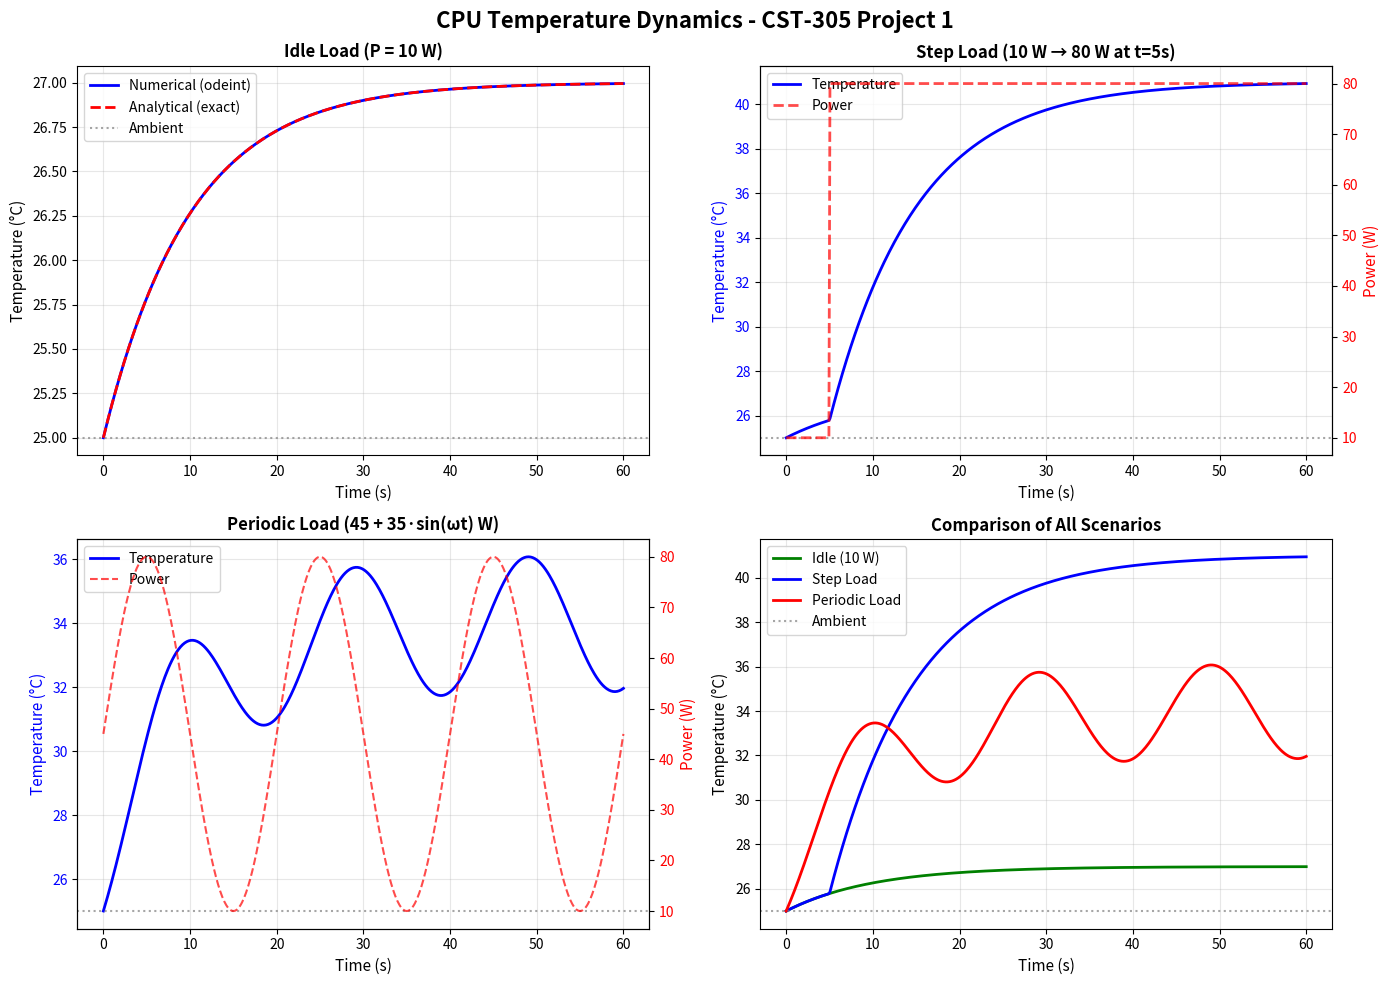

Reproduce this figure in Python.
"""
CPU Temperature Model - CST-305 Project 1
[redacted]
Packages: numpy, scipy.integrate.odeint, matplotlib.pyplot
Approach: First-order linear ODE solved with odeint

Models CPU temperature changes based on power consumption and cooling.

The ODE: dT/dt = (1/C)[P(t) - k(T - T_env)]
- dT/dt = rate of temperature change
- P(t) = power/heat generated
- k(T - T_env) = heat escaping
- C = heat capacity

See EXPLANATION.md for full details.
"""

# Import libraries
import numpy as np
from scipy.integrate import odeint  # Solves ODEs
import matplotlib.pyplot as plt


# Physical parameters
C = 50          # Heat capacity (J/°C)
k = 5           # Thermal conductivity (W/°C)
T_env = 25      # Room temperature (°C)
T0 = 25         # Initial CPU temperature (°C)


# Power scenarios
def power_idle(t):
    """Constant low power (10W) - CPU idle"""
    return 10


def power_step(t):
    """Step load: 10W → 80W at t=5s"""
    return 10 if t < 5 else 80


def power_periodic(t):
    """Periodic workload: oscillates 10-80W"""
    omega = 2 * np.pi / 20  # Period = 20 seconds
    return 45 + 35 * np.sin(omega * t)


def cpu_ode(T, t, power_func):
    """
    ODE function: calculates dT/dt
    
    dT/dt = (1/C)[P(t) - k(T - T_env)]
    
    Note: odeint needs parameters in order (T, t, *args)
    """
    P = power_func(t)                # Heat in
    heat_loss = k * (T - T_env)      # Heat out
    dT_dt = (P - heat_loss) / C      # Rate of change
    return dT_dt


def analytical_solution(t, T0, P_const):
    """
    Exact solution for constant power (for validation)
    
    T(t) = T_steady + (T0 - T_steady) * exp(-t/τ)
    """
    tau = C / k
    T_steady = T_env + P_const / k
    T = T_steady + (T0 - T_steady) * np.exp(-t / tau)
    return T


def solve_scenario(power_func, t_span=(0, 60), label=""):
    """
    Solve ODE using odeint
    
    Returns time and temperature arrays
    """
    t = np.linspace(t_span[0], t_span[1], 500)  # 500 time points
    T = odeint(cpu_ode, T0, t, args=(power_func,))  # Solve ODE
    T = T.flatten()  # Convert to 1D array
    return t, T



def plot_results():
    """Generate 4-panel visualization"""
    
    fig, axes = plt.subplots(2, 2, figsize=(14, 10))
    fig.suptitle('CPU Temperature Dynamics - CST-305 Project 1', fontsize=16, fontweight='bold')
    
    # Plot 1: Idle with validation
    ax1 = axes[0, 0]
    t_idle, T_numerical = solve_scenario(power_idle, label="Idle")
    T_analytical = analytical_solution(t_idle, T0, power_idle(0))
    
    ax1.plot(t_idle, T_numerical, 'b-', linewidth=2, label='Numerical (odeint)')
    ax1.plot(t_idle, T_analytical, 'r--', linewidth=2, label='Analytical (exact)')
    ax1.axhline(y=T_env, color='gray', linestyle=':', alpha=0.7, label='Ambient')
    ax1.set_xlabel('Time (s)', fontsize=11)
    ax1.set_ylabel('Temperature (°C)', fontsize=11)
    ax1.set_title('Idle Load (P = 10 W)', fontsize=12, fontweight='bold')
    ax1.legend(loc='best')
    ax1.grid(True, alpha=0.3)
    
    # Plot 2: Step load
    ax2 = axes[0, 1]
    t_step, T_step = solve_scenario(power_step, label="Step Load")
    P_step = np.array([power_step(t) for t in t_step])
    
    ax2_power = ax2.twinx()
    ax2.plot(t_step, T_step, 'b-', linewidth=2, label='Temperature')
    ax2_power.plot(t_step, P_step, 'r--', linewidth=2, alpha=0.7, label='Power')
    ax2.axhline(y=T_env, color='gray', linestyle=':', alpha=0.7)
    ax2.set_xlabel('Time (s)', fontsize=11)
    ax2.set_ylabel('Temperature (°C)', fontsize=11, color='b')
    ax2_power.set_ylabel('Power (W)', fontsize=11, color='r')
    ax2.set_title('Step Load (10 W → 80 W at t=5s)', fontsize=12, fontweight='bold')
    ax2.tick_params(axis='y', labelcolor='b')
    ax2_power.tick_params(axis='y', labelcolor='r')
    ax2.grid(True, alpha=0.3)
    lines1, labels1 = ax2.get_legend_handles_labels()
    lines2, labels2 = ax2_power.get_legend_handles_labels()
    ax2.legend(lines1 + lines2, labels1 + labels2, loc='best')
    
    # Plot 3: Periodic load
    ax3 = axes[1, 0]
    t_periodic, T_periodic = solve_scenario(power_periodic, label="Periodic Load")
    P_periodic = np.array([power_periodic(t) for t in t_periodic])
    
    ax3_power = ax3.twinx()
    ax3.plot(t_periodic, T_periodic, 'b-', linewidth=2, label='Temperature')
    ax3_power.plot(t_periodic, P_periodic, 'r--', linewidth=1.5, alpha=0.7, label='Power')
    ax3.axhline(y=T_env, color='gray', linestyle=':', alpha=0.7)
    ax3.set_xlabel('Time (s)', fontsize=11)
    ax3.set_ylabel('Temperature (°C)', fontsize=11, color='b')
    ax3_power.set_ylabel('Power (W)', fontsize=11, color='r')
    ax3.set_title('Periodic Load (45 + 35·sin(ωt) W)', fontsize=12, fontweight='bold')
    ax3.tick_params(axis='y', labelcolor='b')
    ax3_power.tick_params(axis='y', labelcolor='r')
    ax3.grid(True, alpha=0.3)
    lines1, labels1 = ax3.get_legend_handles_labels()
    lines2, labels2 = ax3_power.get_legend_handles_labels()
    ax3.legend(lines1 + lines2, labels1 + labels2, loc='best')
    
    # Plot 4: Comparison
    ax4 = axes[1, 1]
    ax4.plot(t_idle, T_numerical, 'g-', linewidth=2, label='Idle (10 W)')
    ax4.plot(t_step, T_step, 'b-', linewidth=2, label='Step Load')
    ax4.plot(t_periodic, T_periodic, 'r-', linewidth=2, label='Periodic Load')
    ax4.axhline(y=T_env, color='gray', linestyle=':', alpha=0.7, label='Ambient')
    ax4.set_xlabel('Time (s)', fontsize=11)
    ax4.set_ylabel('Temperature (°C)', fontsize=11)
    ax4.set_title('Comparison of All Scenarios', fontsize=12, fontweight='bold')
    ax4.legend(loc='best')
    ax4.grid(True, alpha=0.3)
    
    plt.tight_layout()
    plt.savefig('cpu_temperature_results.png', dpi=300, bbox_inches='tight')
    print("✓ Plot saved as 'cpu_temperature_results.png'")
    plt.show()


def print_analysis():
    """Print key results and insights"""
    tau = C / k
    T_steady_idle = T_env + power_idle(0) / k
    T_steady_load = T_env + 80 / k
    
    print("\n" + "="*60)
    print("CPU TEMPERATURE MODEL ANALYSIS")
    print("="*60)
    print(f"\nPhysical Parameters:")
    print(f"  Heat capacity (C):         {C} J/°C")
    print(f"  Thermal conductivity (k):  {k} W/°C")
    print(f"  Ambient temperature:       {T_env} °C")
    print(f"  Initial temperature:       {T0} °C")
    
    print(f"\nSystem Characteristics:")
    print(f"  Time constant (τ = C/k):   {tau:.1f} seconds")
    print(f"  63% response time:         {tau:.1f} seconds")
    print(f"  95% response time:         {3*tau:.1f} seconds")
    print(f"  99% response time:         {5*tau:.1f} seconds")
    
    print(f"\nSteady-State Temperatures:")
    print(f"  Idle (10 W):               {T_steady_idle:.1f} °C")
    print(f"  Full Load (80 W):          {T_steady_load:.1f} °C")
    print(f"  Temperature rise at load:  {T_steady_load - T_env:.1f} °C")
    
    print(f"\nKey Insights:")
    print(f"  • System reaches steady state in ~{int(5*tau)} seconds")
    print(f"  • Each additional watt increases steady temp by {1/k:.2f} °C")
    print(f"  • Larger heat capacity → slower temperature changes")
    print(f"  • Higher conductivity → better cooling efficiency")
    print("="*60 + "\n")


def main():
    """Main function - runs simulation and generates plots"""
    print("\n" + "="*60)
    print("CPU TEMPERATURE MODEL - CST-305 PROJECT 1")
    print("First-Order Linear ODE Simulation using odeint")
    print("="*60 + "\n")
    
    print("Running simulations...")
    print_analysis()
    
    print("Generating plots...")
    plot_results()
    
    print("\n✓ Simulation complete!")
    print("Check 'cpu_temperature_results.png' for visualizations.\n")


if __name__ == "__main__":
    main()
